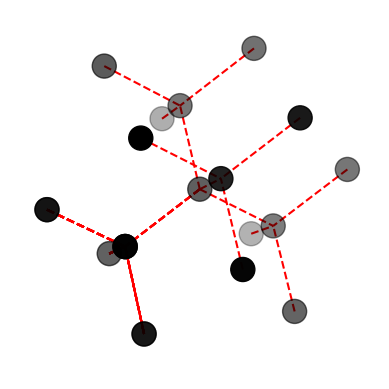

The script that saved this image:
import matplotlib.pyplot as plt
import numpy as np

fig = plt.figure()
ax = fig.add_subplot(projection='3d')
ax.axis('off')
ax.set_box_aspect([1,1,1])





ps_basis=[[0,0,0],[0,2,2],[2,0,2],[2,2,0],[3,3,3],[3,1,1],[1,3,1],[1,1,3]]
ps=ps_basis
ps+=[[p[0]-4,p[1],p[2]] for p in ps_basis]
ps+=[[p[0],p[1]-4,p[2]] for p in ps_basis]
ps+=[[p[0]-4,p[1]-4,p[2]] for p in ps_basis]
ps+=[[p[0],p[1],p[2]-4] for p in ps_basis]
ps+=[[p[0]-4,p[1],p[2]-4] for p in ps_basis]
ps+=[[p[0],p[1]-4,p[2]-4] for p in ps_basis]
ps+=[[p[0]-4,p[1]-4,p[2]-4] for p in ps_basis]

xbounds=[-2,2]
ybounds=xbounds
zbounds=xbounds

newps=[]
for p in ps:
	if p[0]>=xbounds[0] and p[0]<=xbounds[1] and p[1]>=ybounds[0] and p[1]<=ybounds[1] and p[2]>=zbounds[0] and p[2]<=zbounds[1]:
		newps+=[p]
ps=newps

nump_ps=np.array(ps)

xs=nump_ps[:,0]
ys=nump_ps[:,1]
zs=nump_ps[:,2]

ax.scatter(xs,ys,zs,marker='o',s=300,color='black')

for i in range(len(ps)):
	for j in range(i,len(ps)):
		p1=ps[i]
		p2=ps[j]
		if (p1[0]-p2[0])**2+(p1[1]-p2[1])**2+(p1[2]-p2[2])**2==3 :
			ax.plot([p1[0],p2[0]],[p1[1],p2[1]],[p1[2],p2[2]],color='red',ls='--')




ax.set_xlim3d(xbounds)
ax.set_ylim3d(ybounds)
ax.set_zlim3d(zbounds[0],zbounds[1])

plt.show()